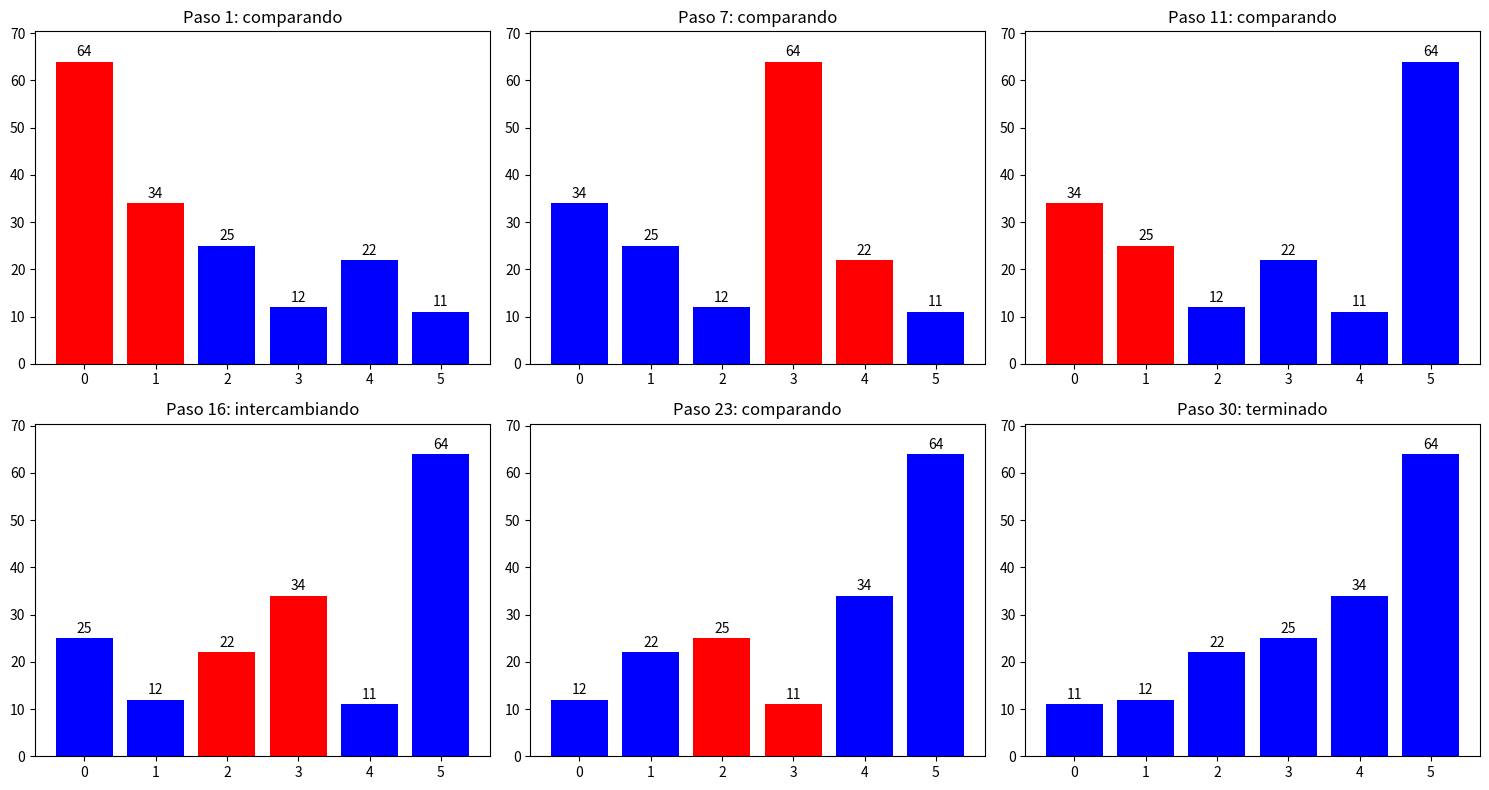
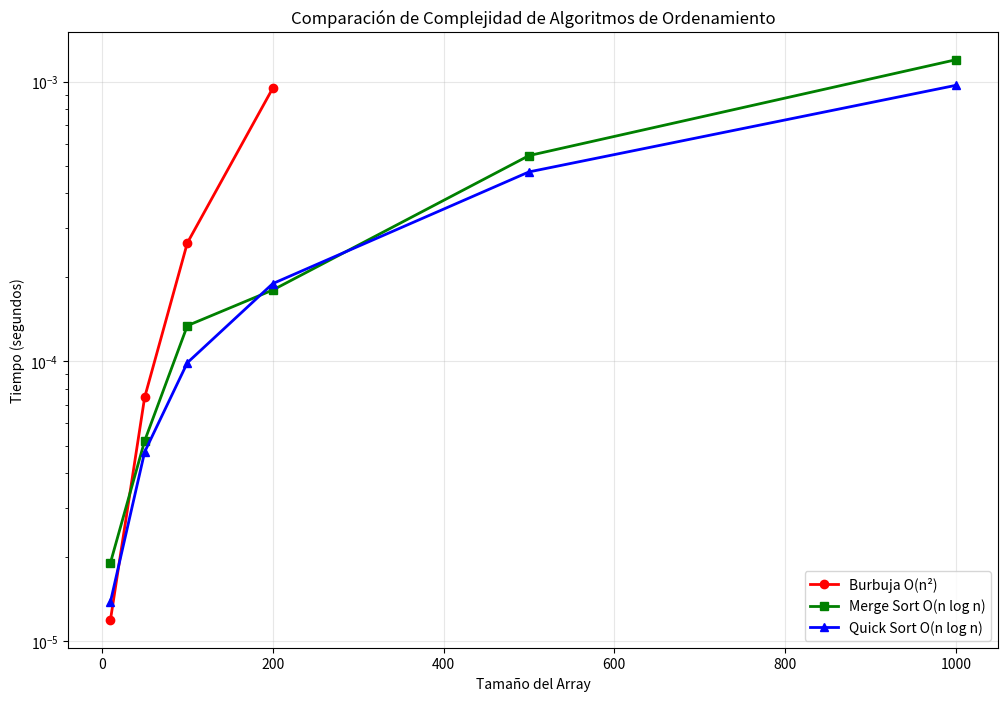
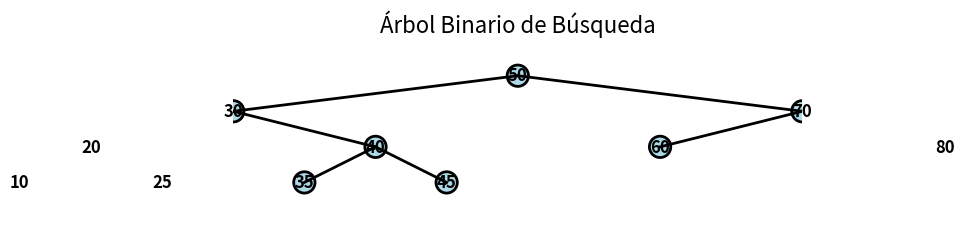

The matplotlib source for these figures, in order:
# Ejercicio 1.1: Implementación de estructuras de datos básicas
# Aplicando conceptos de POO del repositorio

class Nodo:
    """
    Clase base para nodos de estructuras de datos
    Demuestra conceptos de POO del repositorio
    """
    def __init__(self, dato):
        self.dato = dato
        self.siguiente = None
    
    def __str__(self):
        return str(self.dato)

class ListaEnlazada:
    """
    Implementación de lista enlazada simple
    Aplica conceptos de clases y métodos del repositorio
    """
    
    def __init__(self):
        self.cabeza = None
        self.tamaño = 0
    
    def agregar(self, dato):
        """Agrega un elemento al final de la lista"""
        nuevo_nodo = Nodo(dato)
        
        if not self.cabeza:
            self.cabeza = nuevo_nodo
        else:
            actual = self.cabeza
            while actual.siguiente:
                actual = actual.siguiente
            actual.siguiente = nuevo_nodo
        
        self.tamaño += 1
    
    def prepender(self, dato):
        """Agrega un elemento al inicio de la lista"""
        nuevo_nodo = Nodo(dato)
        nuevo_nodo.siguiente = self.cabeza
        self.cabeza = nuevo_nodo
        self.tamaño += 1
    
    def buscar(self, dato):
        """Busca un elemento en la lista"""
        actual = self.cabeza
        posicion = 0
        
        while actual:
            if actual.dato == dato:
                return posicion
            actual = actual.siguiente
            posicion += 1
        
        return -1
    
    def eliminar(self, dato):
        """Elimina la primera ocurrencia de un elemento"""
        if not self.cabeza:
            return False
        
        if self.cabeza.dato == dato:
            self.cabeza = self.cabeza.siguiente
            self.tamaño -= 1
            return True
        
        actual = self.cabeza
        while actual.siguiente:
            if actual.siguiente.dato == dato:
                actual.siguiente = actual.siguiente.siguiente
                self.tamaño -= 1
                return True
            actual = actual.siguiente
        
        return False
    
    def to_list(self):
        """Convierte la lista enlazada a lista de Python"""
        resultado = []
        actual = self.cabeza
        
        while actual:
            resultado.append(actual.dato)
            actual = actual.siguiente
        
        return resultado
    
    def __len__(self):
        return self.tamaño
    
    def __str__(self):
        return ' -> '.join(str(dato) for dato in self.to_list())

# Probar la lista enlazada
print("=== Probando Lista Enlazada ===")
lista = ListaEnlazada()

# Agregar elementos
for item in [1, 2, 3, 4, 5]:
    lista.agregar(item)

print(f"Lista: {lista}")
print(f"Tamaño: {len(lista)}")

# Prepender elemento
lista.prepender(0)
print(f"Después de prepender 0: {lista}")

# Buscar elemento
print(f"Posición del 3: {lista.buscar(3)}")
print(f"Posición del 10: {lista.buscar(10)}")

# Eliminar elemento
lista.eliminar(3)
print(f"Después de eliminar 3: {lista}")
print(f"Tamaño final: {len(lista)}")

# Ejercicio 2.1: Implementación de algoritmos de ordenamiento
# Aplicando conceptos de funciones y listas del repositorio

import time
import random
from typing import List, Callable

class AlgoritmosOrdenamiento:
    """
    Colección de algoritmos de ordenamiento
    Demuestra diferentes enfoques y complejidades
    """
    
    @staticmethod
    def burbuja(arr: List[int]) -> List[int]:
        """Ordenamiento burbuja - O(n²)"""
        arr = arr.copy()
        n = len(arr)
        
        for i in range(n):
            for j in range(0, n - i - 1):
                if arr[j] > arr[j + 1]:
                    arr[j], arr[j + 1] = arr[j + 1], arr[j]
        
        return arr
    
    @staticmethod
    def seleccion(arr: List[int]) -> List[int]:
        """Ordenamiento por selección - O(n²)"""
        arr = arr.copy()
        n = len(arr)
        
        for i in range(n):
            min_idx = i
            for j in range(i + 1, n):
                if arr[j] < arr[min_idx]:
                    min_idx = j
            arr[i], arr[min_idx] = arr[min_idx], arr[i]
        
        return arr
    
    @staticmethod
    def insercion(arr: List[int]) -> List[int]:
        """Ordenamiento por inserción - O(n²)"""
        arr = arr.copy()
        
        for i in range(1, len(arr)):
            key = arr[i]
            j = i - 1
            
            while j >= 0 and arr[j] > key:
                arr[j + 1] = arr[j]
                j -= 1
            
            arr[j + 1] = key
        
        return arr
    
    @staticmethod
    def merge_sort(arr: List[int]) -> List[int]:
        """Merge Sort - O(n log n)"""
        if len(arr) <= 1:
            return arr
        
        mid = len(arr) // 2
        left = AlgoritmosOrdenamiento.merge_sort(arr[:mid])
        right = AlgoritmosOrdenamiento.merge_sort(arr[mid:])
        
        return AlgoritmosOrdenamiento._merge(left, right)
    
    @staticmethod
    def _merge(left: List[int], right: List[int]) -> List[int]:
        """Función auxiliar para merge sort"""
        result = []
        i = j = 0
        
        while i < len(left) and j < len(right):
            if left[i] <= right[j]:
                result.append(left[i])
                i += 1
            else:
                result.append(right[j])
                j += 1
        
        result.extend(left[i:])
        result.extend(right[j:])
        
        return result
    
    @staticmethod
    def quick_sort(arr: List[int]) -> List[int]:
        """Quick Sort - O(n log n) promedio, O(n²) peor caso"""
        if len(arr) <= 1:
            return arr
        
        pivot = arr[len(arr) // 2]
        left = [x for x in arr if x < pivot]
        middle = [x for x in arr if x == pivot]
        right = [x for x in arr if x > pivot]
        
        return (AlgoritmosOrdenamiento.quick_sort(left) + 
                middle + 
                AlgoritmosOrdenamiento.quick_sort(right))

# Función para medir tiempo de ejecución
def medir_tiempo(func: Callable, arr: List[int]) -> tuple:
    """Mide el tiempo de ejecución de una función"""
    inicio = time.time()
    resultado = func(arr)
    fin = time.time()
    
    return resultado, fin - inicio

# Comparar algoritmos
print("=== Comparación de Algoritmos de Ordenamiento ===")

# Generar datos de prueba
tamaños = [100, 500, 1000]
algoritmos = {
    'Burbuja': AlgoritmosOrdenamiento.burbuja,
    'Selección': AlgoritmosOrdenamiento.seleccion,
    'Inserción': AlgoritmosOrdenamiento.insercion,
    'Merge Sort': AlgoritmosOrdenamiento.merge_sort,
    'Quick Sort': AlgoritmosOrdenamiento.quick_sort
}

for tamaño in tamaños:
    print(f"\n--- Tamaño: {tamaño} elementos ---")
    
    # Generar array aleatorio
    arr_prueba = [random.randint(1, 1000) for _ in range(tamaño)]
    
    resultados = []
    
    for nombre, algoritmo in algoritmos.items():
        try:
            # Solo ejecutar algoritmos O(n²) para arrays pequeños
            if tamaño > 500 and nombre in ['Burbuja', 'Selección']:
                resultados.append((nombre, "Muy lento", float('inf')))
                continue
            
            arr_ordenado, tiempo = medir_tiempo(algoritmo, arr_prueba)
            
            # Verificar que está ordenado
            es_correcto = arr_ordenado == sorted(arr_prueba)
            
            resultados.append((nombre, f"{tiempo:.4f}s", tiempo))
            
            if not es_correcto:
                print(f"¡ERROR! {nombre} no ordenó correctamente")
                
        except Exception as e:
            resultados.append((nombre, f"Error: {e}", float('inf')))
    
    # Ordenar resultados por tiempo
    resultados.sort(key=lambda x: x[2])
    
    for nombre, tiempo_str, _ in resultados:
        print(f"{nombre:12}: {tiempo_str}")

# Demostrar ordenamiento con datos específicos
print("\n=== Ejemplo con Datos Específicos ===")
datos_ejemplo = [64, 34, 25, 12, 22, 11, 90]
print(f"Array original: {datos_ejemplo}")

for nombre, algoritmo in list(algoritmos.items())[:3]:  # Solo primeros 3
    resultado = algoritmo(datos_ejemplo)
    print(f"{nombre:12}: {resultado}")

# Ejercicio 3.1: Algoritmos de búsqueda
# Aplicando conceptos de funciones recursivas del repositorio

class AlgoritmosBusqueda:
    """
    Colección de algoritmos de búsqueda
    Demuestra diferentes estrategias de búsqueda
    """
    
    @staticmethod
    def busqueda_lineal(arr: List[int], objetivo: int) -> int:
        """Búsqueda lineal - O(n)"""
        for i, elemento in enumerate(arr):
            if elemento == objetivo:
                return i
        return -1
    
    @staticmethod
    def busqueda_binaria(arr: List[int], objetivo: int) -> int:
        """Búsqueda binaria - O(log n) - Array debe estar ordenado"""
        izquierda, derecha = 0, len(arr) - 1
        
        while izquierda <= derecha:
            medio = (izquierda + derecha) // 2
            
            if arr[medio] == objetivo:
                return medio
            elif arr[medio] < objetivo:
                izquierda = medio + 1
            else:
                derecha = medio - 1
        
        return -1
    
    @staticmethod
    def busqueda_binaria_recursiva(arr: List[int], objetivo: int, izq: int = 0, der: int = None) -> int:
        """Búsqueda binaria recursiva"""
        if der is None:
            der = len(arr) - 1
        
        if izq > der:
            return -1
        
        medio = (izq + der) // 2
        
        if arr[medio] == objetivo:
            return medio
        elif arr[medio] < objetivo:
            return AlgoritmosBusqueda.busqueda_binaria_recursiva(arr, objetivo, medio + 1, der)
        else:
            return AlgoritmosBusqueda.busqueda_binaria_recursiva(arr, objetivo, izq, medio - 1)

# Estructura de datos para grafos
class Grafo:
    """
    Implementación de grafo usando lista de adyacencia
    Aplica conceptos de diccionarios y listas del repositorio
    """
    
    def __init__(self):
        self.grafo = {}
    
    def agregar_vertice(self, vertice):
        """Agrega un vértice al grafo"""
        if vertice not in self.grafo:
            self.grafo[vertice] = []
    
    def agregar_arista(self, origen, destino, bidireccional=True):
        """Agrega una arista entre dos vértices"""
        if origen not in self.grafo:
            self.agregar_vertice(origen)
        if destino not in self.grafo:
            self.agregar_vertice(destino)
        
        self.grafo[origen].append(destino)
        
        if bidireccional:
            self.grafo[destino].append(origen)
    
    def bfs(self, inicio, objetivo=None):
        """Búsqueda en anchura (BFS)"""
        visitados = set()
        cola = [inicio]
        camino = []
        
        while cola:
            vertice = cola.pop(0)
            
            if vertice not in visitados:
                visitados.add(vertice)
                camino.append(vertice)
                
                if objetivo and vertice == objetivo:
                    return camino
                
                # Agregar vecinos no visitados a la cola
                for vecino in self.grafo.get(vertice, []):
                    if vecino not in visitados:
                        cola.append(vecino)
        
        return camino if not objetivo else None
    
    def dfs(self, inicio, objetivo=None, visitados=None, camino=None):
        """Búsqueda en profundidad (DFS) - recursiva"""
        if visitados is None:
            visitados = set()
        if camino is None:
            camino = []
        
        visitados.add(inicio)
        camino.append(inicio)
        
        if objetivo and inicio == objetivo:
            return camino
        
        for vecino in self.grafo.get(inicio, []):
            if vecino not in visitados:
                resultado = self.dfs(vecino, objetivo, visitados, camino)
                if objetivo and resultado:
                    return resultado
        
        return camino if not objetivo else None
    
    def __str__(self):
        return '\n'.join(f'{vertice}: {vecinos}' for vertice, vecinos in self.grafo.items())

# Probar algoritmos de búsqueda
print("=== Algoritmos de Búsqueda ===")

# Crear array ordenado para búsqueda binaria
arr_ordenado = [1, 3, 5, 7, 9, 11, 13, 15, 17, 19, 21, 23, 25]
objetivo = 13

print(f"Array: {arr_ordenado}")
print(f"Buscando: {objetivo}")

# Búsqueda lineal
pos_lineal = AlgoritmosBusqueda.busqueda_lineal(arr_ordenado, objetivo)
print(f"Búsqueda lineal: posición {pos_lineal}")

# Búsqueda binaria
pos_binaria = AlgoritmosBusqueda.busqueda_binaria(arr_ordenado, objetivo)
print(f"Búsqueda binaria: posición {pos_binaria}")

# Búsqueda binaria recursiva
pos_binaria_rec = AlgoritmosBusqueda.busqueda_binaria_recursiva(arr_ordenado, objetivo)
print(f"Búsqueda binaria recursiva: posición {pos_binaria_rec}")

# Comparar rendimiento
print("\n=== Comparación de Rendimiento ===")
arr_grande = list(range(0, 10000, 2))  # Array de 5000 elementos
objetivo_grande = 8888

# Medir tiempo de búsqueda lineal
inicio = time.time()
pos = AlgoritmosBusqueda.busqueda_lineal(arr_grande, objetivo_grande)
tiempo_lineal = time.time() - inicio

# Medir tiempo de búsqueda binaria
inicio = time.time()
pos = AlgoritmosBusqueda.busqueda_binaria(arr_grande, objetivo_grande)
tiempo_binaria = time.time() - inicio

print(f"Búsqueda lineal: {tiempo_lineal:.6f}s")
print(f"Búsqueda binaria: {tiempo_binaria:.6f}s")
print(f"Mejora: {tiempo_lineal/tiempo_binaria:.2f}x más rápida")

# Probar algoritmos de grafos
print("\n=== Algoritmos de Grafos ===")

# Crear un grafo de ejemplo
grafo = Grafo()
conexiones = [
    ('A', 'B'), ('A', 'C'),
    ('B', 'D'), ('B', 'E'),
    ('C', 'F'),
    ('D', 'G'),
    ('E', 'G'), ('E', 'H'),
    ('F', 'H')
]

for origen, destino in conexiones:
    grafo.agregar_arista(origen, destino)

print("Grafo creado:")
print(grafo)

# Búsqueda BFS
print("\nBFS desde A:")
camino_bfs = grafo.bfs('A')
print(f"Orden de visita: {' -> '.join(camino_bfs)}")

# Búsqueda DFS
print("\nDFS desde A:")
camino_dfs = grafo.dfs('A')
print(f"Orden de visita: {' -> '.join(camino_dfs)}")

# Buscar camino específico
print("\nBuscar camino de A a G:")
camino_bfs_objetivo = grafo.bfs('A', 'G')
camino_dfs_objetivo = grafo.dfs('A', 'G')

print(f"BFS: {' -> '.join(camino_bfs_objetivo) if camino_bfs_objetivo else 'No encontrado'}")
print(f"DFS: {' -> '.join(camino_dfs_objetivo) if camino_dfs_objetivo else 'No encontrado'}")

# Ejercicio 4.1: Problemas de programación dinámica
# Aplicando conceptos de recursión y optimización

class ProgramacionDinamica:
    """
    Colección de problemas de programación dinámica
    Demuestra optimización y memoización
    """
    
    @staticmethod
    def fibonacci_recursivo(n: int) -> int:
        """Fibonacci recursivo - O(2^n) - Muy lento"""
        if n <= 1:
            return n
        return ProgramacionDinamica.fibonacci_recursivo(n-1) + ProgramacionDinamica.fibonacci_recursivo(n-2)
    
    @staticmethod
    def fibonacci_memoizado(n: int, memo: dict = None) -> int:
        """Fibonacci con memoización - O(n)"""
        if memo is None:
            memo = {}
        
        if n in memo:
            return memo[n]
        
        if n <= 1:
            return n
        
        memo[n] = ProgramacionDinamica.fibonacci_memoizado(n-1, memo) + ProgramacionDinamica.fibonacci_memoizado(n-2, memo)
        return memo[n]
    
    @staticmethod
    def fibonacci_iterativo(n: int) -> int:
        """Fibonacci iterativo - O(n) tiempo, O(1) espacio"""
        if n <= 1:
            return n
        
        a, b = 0, 1
        for _ in range(2, n + 1):
            a, b = b, a + b
        
        return b
    
    @staticmethod
    def mochila_01(pesos: List[int], valores: List[int], capacidad: int) -> int:
        """
        Problema de la mochila 0/1
        Encuentra el valor máximo que se puede llevar
        """
        n = len(pesos)
        dp = [[0 for _ in range(capacidad + 1)] for _ in range(n + 1)]
        
        for i in range(1, n + 1):
            for w in range(1, capacidad + 1):
                if pesos[i-1] <= w:
                    dp[i][w] = max(
                        valores[i-1] + dp[i-1][w - pesos[i-1]],
                        dp[i-1][w]
                    )
                else:
                    dp[i][w] = dp[i-1][w]
        
        return dp[n][capacidad]
    
    @staticmethod
    def cambio_monedas(monedas: List[int], cantidad: int) -> int:
        """
        Problema del cambio de monedas
        Encuentra el número mínimo de monedas para hacer cambio
        """
        dp = [float('inf')] * (cantidad + 1)
        dp[0] = 0
        
        for i in range(1, cantidad + 1):
            for moneda in monedas:
                if moneda <= i:
                    dp[i] = min(dp[i], dp[i - moneda] + 1)
        
        return dp[cantidad] if dp[cantidad] != float('inf') else -1
    
    @staticmethod
    def lcs(texto1: str, texto2: str) -> int:
        """
        Longest Common Subsequence (LCS)
        Encuentra la longitud de la subsecuencia común más larga
        """
        m, n = len(texto1), len(texto2)
        dp = [[0] * (n + 1) for _ in range(m + 1)]
        
        for i in range(1, m + 1):
            for j in range(1, n + 1):
                if texto1[i-1] == texto2[j-1]:
                    dp[i][j] = dp[i-1][j-1] + 1
                else:
                    dp[i][j] = max(dp[i-1][j], dp[i][j-1])
        
        return dp[m][n]

# Función para visualizar la diferencia de rendimiento
def comparar_fibonacci(n_max=35):
    """Compara diferentes implementaciones de fibonacci"""
    print(f"=== Comparación de Fibonacci (n={n_max}) ===")
    
    # Fibonacci iterativo (siempre rápido)
    inicio = time.time()
    resultado_iterativo = ProgramacionDinamica.fibonacci_iterativo(n_max)
    tiempo_iterativo = time.time() - inicio
    
    # Fibonacci memoizado
    inicio = time.time()
    resultado_memoizado = ProgramacionDinamica.fibonacci_memoizado(n_max)
    tiempo_memoizado = time.time() - inicio
    
    # Fibonacci recursivo (solo para n pequeño)
    if n_max <= 35:
        inicio = time.time()
        resultado_recursivo = ProgramacionDinamica.fibonacci_recursivo(n_max)
        tiempo_recursivo = time.time() - inicio
        
        print(f"Recursivo:   {resultado_recursivo:>15} - {tiempo_recursivo:.4f}s")
    
    print(f"Memoizado:   {resultado_memoizado:>15} - {tiempo_memoizado:.4f}s")
    print(f"Iterativo:   {resultado_iterativo:>15} - {tiempo_iterativo:.4f}s")
    
    # Verificar que todos dan el mismo resultado
    if n_max <= 35:
        assert resultado_recursivo == resultado_memoizado == resultado_iterativo
    else:
        assert resultado_memoizado == resultado_iterativo
    
    print("✓ Todos los métodos producen el mismo resultado")

# Probar Fibonacci
comparar_fibonacci(30)
print()
comparar_fibonacci(100)  # Solo memoizado e iterativo

# Probar problema de la mochila
print("\n=== Problema de la Mochila 0/1 ===")
pesos = [1, 3, 4, 5]
valores = [1, 4, 5, 7]
capacidad = 7

print(f"Pesos: {pesos}")
print(f"Valores: {valores}")
print(f"Capacidad: {capacidad}")

valor_maximo = ProgramacionDinamica.mochila_01(pesos, valores, capacidad)
print(f"Valor máximo: {valor_maximo}")

# Probar cambio de monedas
print("\n=== Problema del Cambio de Monedas ===")
monedas = [1, 5, 10, 25]
cantidad = 67

print(f"Monedas disponibles: {monedas}")
print(f"Cantidad a cambiar: {cantidad}")

min_monedas = ProgramacionDinamica.cambio_monedas(monedas, cantidad)
print(f"Mínimo número de monedas: {min_monedas}")

# Probar LCS
print("\n=== Longest Common Subsequence ===")
texto1 = "ABCDGH"
texto2 = "AEDFHR"

print(f"Texto 1: {texto1}")
print(f"Texto 2: {texto2}")

longitud_lcs = ProgramacionDinamica.lcs(texto1, texto2)
print(f"Longitud de LCS: {longitud_lcs}")

# Ejemplo más complejo con palabras
palabra1 = "PROGRAMMING"
palabra2 = "ALGORITHM"

print(f"\nPalabra 1: {palabra1}")
print(f"Palabra 2: {palabra2}")

longitud_lcs_palabras = ProgramacionDinamica.lcs(palabra1, palabra2)
print(f"Longitud de LCS: {longitud_lcs_palabras}")

# Ejercicio 5.1: Visualización de algoritmos
# Aplicando conceptos de funciones y estructuras de datos

import matplotlib.pyplot as plt
import matplotlib.animation as animation
from matplotlib.patches import Rectangle
import numpy as np

class VisualizadorAlgoritmos:
    """
    Clase para visualizar algoritmos de ordenamiento
    Demuestra integración de conceptos con visualización
    """
    
    @staticmethod
    def visualizar_ordenamiento_burbuja(arr):
        """Visualiza el proceso de ordenamiento burbuja"""
        arr = arr.copy()
        pasos = []
        n = len(arr)
        
        for i in range(n):
            for j in range(0, n - i - 1):
                pasos.append((arr.copy(), j, j + 1, 'comparando'))  # Estado actual
                
                if arr[j] > arr[j + 1]:
                    arr[j], arr[j + 1] = arr[j + 1], arr[j]
                    pasos.append((arr.copy(), j, j + 1, 'intercambiando'))
        
        pasos.append((arr.copy(), -1, -1, 'terminado'))
        return pasos
    
    @staticmethod
    def crear_grafico_ordenamiento(pasos):
        """Crea un gráfico estático del proceso de ordenamiento"""
        fig, axes = plt.subplots(2, 3, figsize=(15, 8))
        axes = axes.flatten()
        
        # Mostrar algunos pasos clave
        indices_mostrar = [0, len(pasos)//5, len(pasos)//3, len(pasos)//2, len(pasos)*3//4, len(pasos)-1]
        
        for idx, paso_idx in enumerate(indices_mostrar):
            if paso_idx >= len(pasos):
                paso_idx = len(pasos) - 1
            
            arr, pos1, pos2, estado = pasos[paso_idx]
            
            # Crear gráfico de barras
            bars = axes[idx].bar(range(len(arr)), arr, 
                               color=['red' if i in [pos1, pos2] and estado != 'terminado' else 'blue' 
                                     for i in range(len(arr))])
            
            axes[idx].set_title(f'Paso {paso_idx + 1}: {estado}')
            axes[idx].set_ylim(0, max(arr) * 1.1)
            
            # Añadir valores encima de las barras
            for i, v in enumerate(arr):
                axes[idx].text(i, v + 0.5, str(v), ha='center', va='bottom')
        
        plt.tight_layout()
        plt.show()
    
    @staticmethod
    def analizar_complejidad():
        """Analiza la complejidad de diferentes algoritmos"""
        tamaños = [10, 50, 100, 200, 500, 1000]
        
        # Generar datos para cada tamaño
        tiempos_burbuja = []
        tiempos_merge = []
        tiempos_quick = []
        
        for n in tamaños:
            arr = [random.randint(1, 1000) for _ in range(n)]
            
            # Medir tiempo de burbuja (solo para tamaños pequeños)
            if n <= 200:
                inicio = time.time()
                AlgoritmosOrdenamiento.burbuja(arr)
                tiempos_burbuja.append(time.time() - inicio)
            else:
                tiempos_burbuja.append(None)
            
            # Medir tiempo de merge sort
            inicio = time.time()
            AlgoritmosOrdenamiento.merge_sort(arr)
            tiempos_merge.append(time.time() - inicio)
            
            # Medir tiempo de quick sort
            inicio = time.time()
            AlgoritmosOrdenamiento.quick_sort(arr)
            tiempos_quick.append(time.time() - inicio)
        
        # Crear gráfico de complejidad
        plt.figure(figsize=(12, 8))
        
        # Filtrar datos válidos para burbuja
        tamaños_burbuja = [t for t, tiempo in zip(tamaños, tiempos_burbuja) if tiempo is not None]
        tiempos_burbuja_validos = [t for t in tiempos_burbuja if t is not None]
        
        if tiempos_burbuja_validos:
            plt.plot(tamaños_burbuja, tiempos_burbuja_validos, 'r-o', label='Burbuja O(n²)', linewidth=2)
        
        plt.plot(tamaños, tiempos_merge, 'g-s', label='Merge Sort O(n log n)', linewidth=2)
        plt.plot(tamaños, tiempos_quick, 'b-^', label='Quick Sort O(n log n)', linewidth=2)
        
        plt.xlabel('Tamaño del Array')
        plt.ylabel('Tiempo (segundos)')
        plt.title('Comparación de Complejidad de Algoritmos de Ordenamiento')
        plt.legend()
        plt.grid(True, alpha=0.3)
        plt.yscale('log')
        plt.show()
        
        return tamaños, tiempos_burbuja, tiempos_merge, tiempos_quick

# Función para crear visualización de árbol binario
def visualizar_arbol_busqueda(valores):
    """Visualiza un árbol binario de búsqueda"""
    
    class NodoArbol:
        def __init__(self, valor):
            self.valor = valor
            self.izquierdo = None
            self.derecho = None
    
    def insertar(raiz, valor):
        if raiz is None:
            return NodoArbol(valor)
        
        if valor < raiz.valor:
            raiz.izquierdo = insertar(raiz.izquierdo, valor)
        else:
            raiz.derecho = insertar(raiz.derecho, valor)
        
        return raiz
    
    def obtener_posiciones(raiz, x=0, y=0, nivel=0, posiciones=None):
        if posiciones is None:
            posiciones = {}
        
        if raiz is not None:
            posiciones[raiz.valor] = (x, y)
            
            if raiz.izquierdo:
                obtener_posiciones(raiz.izquierdo, x - 2**(3-nivel), y - 1, nivel + 1, posiciones)
            
            if raiz.derecho:
                obtener_posiciones(raiz.derecho, x + 2**(3-nivel), y - 1, nivel + 1, posiciones)
        
        return posiciones
    
    # Construir el árbol
    raiz = None
    for valor in valores:
        raiz = insertar(raiz, valor)
    
    # Obtener posiciones de los nodos
    posiciones = obtener_posiciones(raiz)
    
    # Crear visualización
    fig, ax = plt.subplots(figsize=(12, 8))
    
    # Dibujar aristas
    def dibujar_aristas(nodo, pos_padre=None):
        if nodo is not None:
            pos_actual = posiciones[nodo.valor]
            
            if pos_padre is not None:
                ax.plot([pos_padre[0], pos_actual[0]], 
                       [pos_padre[1], pos_actual[1]], 
                       'k-', linewidth=2)
            
            dibujar_aristas(nodo.izquierdo, pos_actual)
            dibujar_aristas(nodo.derecho, pos_actual)
    
    # Dibujar nodos
    for valor, (x, y) in posiciones.items():
        circle = plt.Circle((x, y), 0.3, color='lightblue', ec='black', linewidth=2)
        ax.add_patch(circle)
        ax.text(x, y, str(valor), ha='center', va='center', fontsize=12, fontweight='bold')
    
    # Dibujar aristas
    dibujar_aristas(raiz)
    
    ax.set_xlim(-8, 8)
    ax.set_ylim(-4, 1)
    ax.set_aspect('equal')
    ax.set_title('Árbol Binario de Búsqueda', fontsize=16)
    ax.axis('off')
    
    plt.tight_layout()
    plt.show()

# Ejecutar visualizaciones
print("=== Visualización de Algoritmos ===")

# Crear datos de ejemplo
datos_ejemplo = [64, 34, 25, 12, 22, 11, 90, 88, 76, 50, 42]

# Visualizar ordenamiento burbuja
print("\nCreando visualización de ordenamiento burbuja...")
visualizador = VisualizadorAlgoritmos()
pasos = visualizador.visualizar_ordenamiento_burbuja(datos_ejemplo[:6])  # Solo 6 elementos para claridad

print(f"Generados {len(pasos)} pasos de ordenamiento")
visualizador.crear_grafico_ordenamiento(pasos)

# Análisis de complejidad
print("\nAnalizando complejidad de algoritmos...")
resultados = visualizador.analizar_complejidad()

# Visualizar árbol binario
print("\nCreando visualización de árbol binario...")
valores_arbol = [50, 30, 70, 20, 40, 60, 80, 10, 25, 35, 45]
visualizar_arbol_busqueda(valores_arbol)

print("\n=== Estadísticas de Rendimiento ===")
tamaños, t_burbuja, t_merge, t_quick = resultados

for i, n in enumerate(tamaños):
    print(f"\nTamaño {n}:")
    if t_burbuja[i] is not None:
        print(f"  Burbuja: {t_burbuja[i]:.6f}s")
    print(f"  Merge:   {t_merge[i]:.6f}s")
    print(f"  Quick:   {t_quick[i]:.6f}s")
    
    if t_merge[i] > 0 and t_quick[i] > 0:
        ratio = t_merge[i] / t_quick[i]
        print(f"  Ratio Merge/Quick: {ratio:.2f}x")

# Espacio para soluciones de los ejercicios avanzados

# Ejercicio 6.1: Implementación de Hash Table
class HashTable:
    def __init__(self, tamaño_inicial=16):
        # TODO: Implementar hash table
        pass
    
    def _hash(self, key):
        # TODO: Implementar función de hash
        pass
    
    def put(self, key, value):
        # TODO: Implementar inserción
        pass
    
    def get(self, key):
        # TODO: Implementar búsqueda
        pass
    
    def remove(self, key):
        # TODO: Implementar eliminación
        pass

# Ejercicio 6.2: Sistema de Recomendación
class SistemaRecomendacion:
    def __init__(self):
        # TODO: Implementar sistema de recomendación
        pass
    
    def agregar_usuario(self, usuario_id):
        # TODO: Implementar
        pass
    
    def recomendar(self, usuario_id, n_recomendaciones=5):
        # TODO: Implementar algoritmo de recomendación
        pass

# Ejercicio 6.3: Algoritmo de Pathfinding
class Pathfinder:
    def __init__(self, grafo):
        # TODO: Implementar pathfinder
        self.grafo = grafo
    
    def dijkstra(self, inicio, fin):
        # TODO: Implementar Dijkstra
        pass
    
    def a_star(self, inicio, fin, heuristica):
        # TODO: Implementar A*
        pass

# Ejercicio 6.4: Optimización de Código
import cProfile
import pstats

def profile_algorithm(func, *args):
    """Profiling de algoritmos"""
    pr = cProfile.Profile()
    pr.enable()
    
    result = func(*args)
    
    pr.disable()
    stats = pstats.Stats(pr)
    stats.sort_stats('cumulative')
    stats.print_stats(10)  # Top 10 funciones más lentas
    
    return result

print("¡Completa los ejercicios avanzados de algoritmos!")
print("")
print("Recursos adicionales:")
print("- Visualización de algoritmos: https://visualgo.net/")
print("- Complejidad algorítmica: https://www.bigocheatsheet.com/")
print("- Problemas de práctica: https://leetcode.com/")
print("- Algoritmos en Python: https://github.com/TheAlgorithms/Python")
print("")
print("Temas para estudio adicional:")
print("- Árboles balanceados (AVL, Red-Black)")
print("- Algoritmos de flujo máximo")
print("- Algoritmos de teoría de números")
print("- Algoritmos de procesamiento de strings")
print("- Algoritmos paralelos y concurrentes")